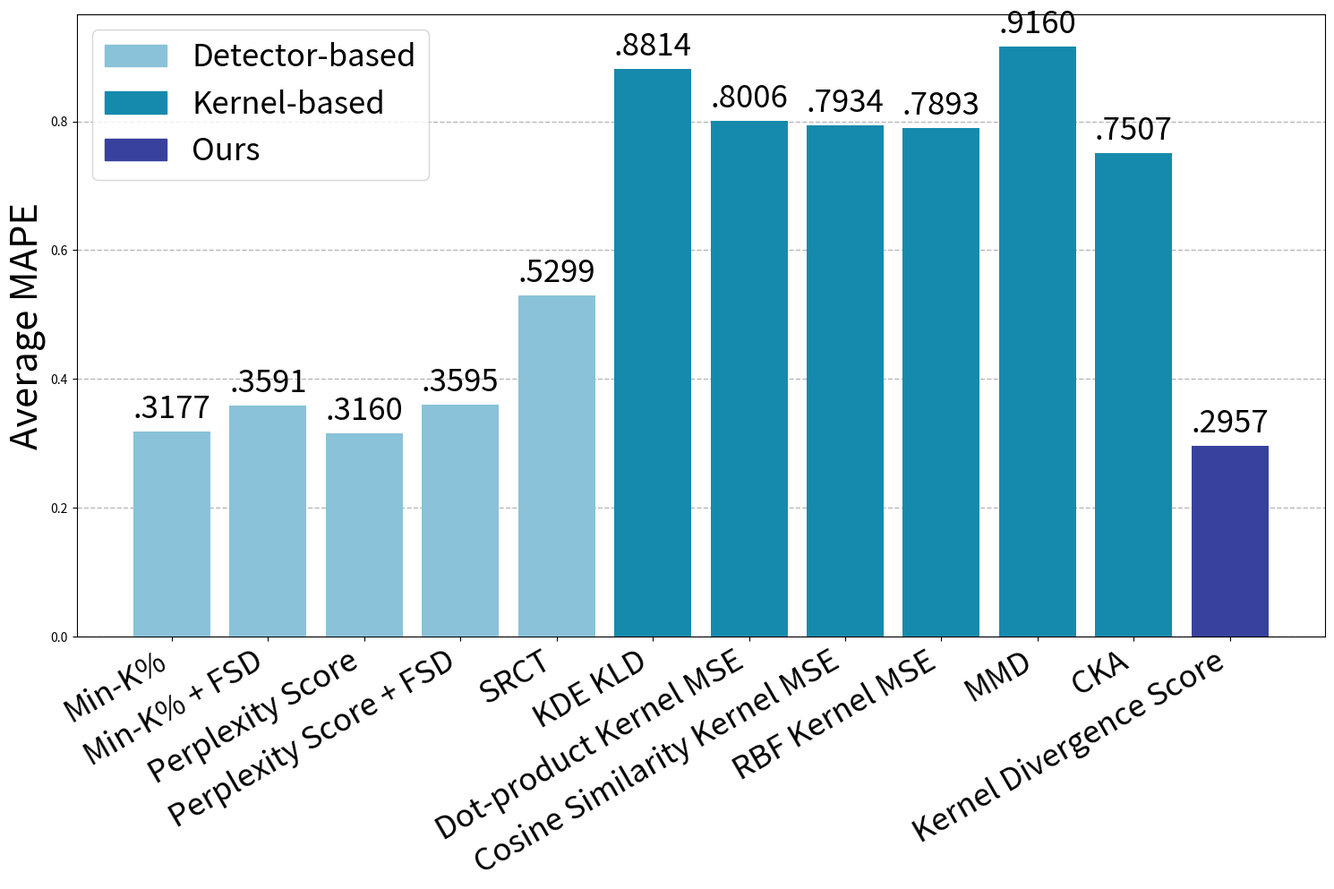

Generate this figure with matplotlib: (Note: this script raises an exception after producing the figure.)
import matplotlib.pyplot as plt
import numpy as np

# Data
data = {
    "Min-K%": 0.3789,
    "Min-K% + FSD": 0.4387,
    "Perplexity Score": 0.4938,
    "Perplexity Score + FSD": 0.4345,
    "SRCT": 0.2777,
    "KDE KLD": 0.2765,
    "Dot-product Kernel MSE": 0.2676,
    "Cosine Similarity Kernel MSE": 0.2750,
    "RBF Kernel MSE": 0.2762,
    "MMD": 0.3048,
    "CKA": 0.3048,
    "Kernel Divergence Score": 0.2366
}

data = {
    "Min-K%": 0.3177,
    "Min-K% + FSD": 0.3591,
    "Perplexity Score": 0.316,
    "Perplexity Score + FSD": 0.3595,
    "SRCT": 0.5299,
    "KDE KLD": 0.8814,
    "Dot-product Kernel MSE": 0.8006,
    "Cosine Similarity Kernel MSE": 0.7934,
    "RBF Kernel MSE": 0.7893,
    "MMD": 0.916,
    "CKA": 0.7507,
    "Kernel Divergence Score": 0.2957
}


# Separate data into labels and values
labels = list(data.keys())
values = list(data.values())

# Define colors (distinct color for Kernel Divergence Score)
colors = ["#89C2D9"] * 5 + ["#168AAD"] * 6 + ["#38419D"]

# Create figure and axes
plt.figure(figsize=(15, 10))

# Plot bar chart
bars = plt.bar(labels, values, color=colors, zorder=3)




# Add data values above each bar
for bar, value in zip(bars, values):
    plt.text(
        bar.get_x() + bar.get_width() / 2,  # Center of the bar
        bar.get_height() + 0.01,  # Slightly above the bar
        str(f"{value:.4f}")[1:],  # Value text
        ha="center",  # Horizontal alignment
        va="bottom",  # Vertical alignment
        fontsize=25
    )

# Add titles and labels
plt.ylabel("Average MAPE", fontsize=30)
plt.xticks(rotation=30, ha="right", fontsize=25)
plt.ylim(0, max(values) + 0.05)

# Add grid lines
plt.grid(axis="y", linestyle="--", linewidth=1, alpha=0.9, zorder=0)

# Add legend for bar colors
plt.legend([
    plt.Rectangle((0, 0), 1, 1, color="#89C2D9"),
    plt.Rectangle((0, 0), 1, 1, color="#168AAD"),
    plt.Rectangle((0, 0), 1, 1, color="#38419D")
], [
    "Detector-based",
    "Kernel-based",
    "Ours"
], loc="best", fontsize=25)

# Adjust layout and display the plot
plt.tight_layout()
plt.savefig('out/consistency.png')
